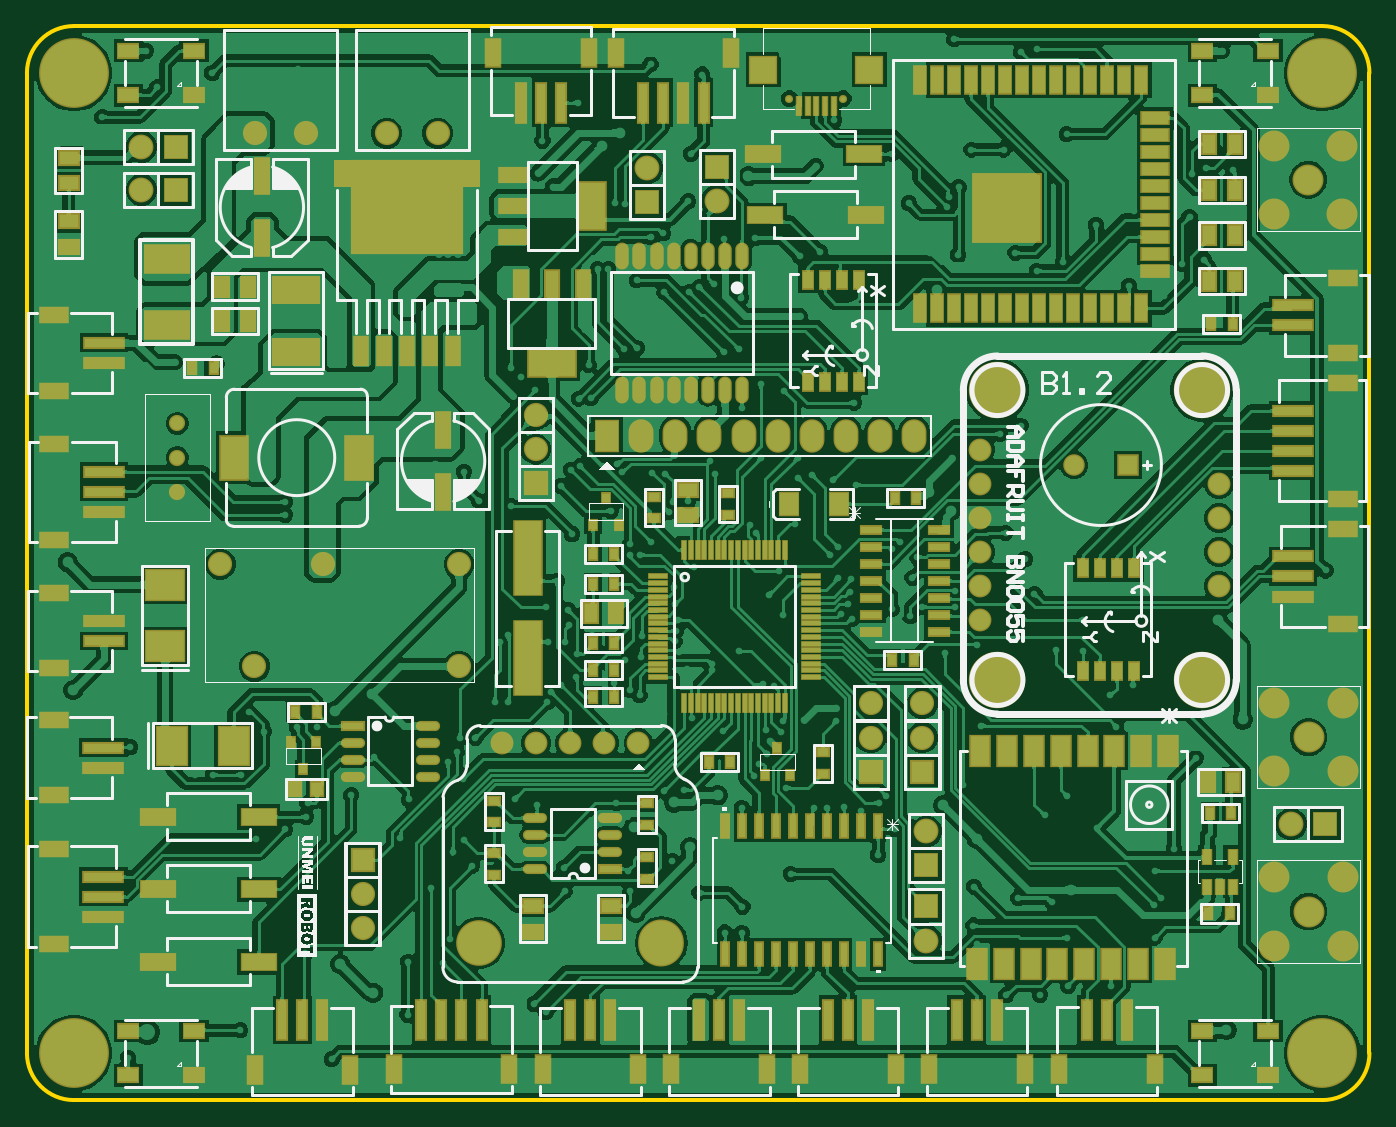
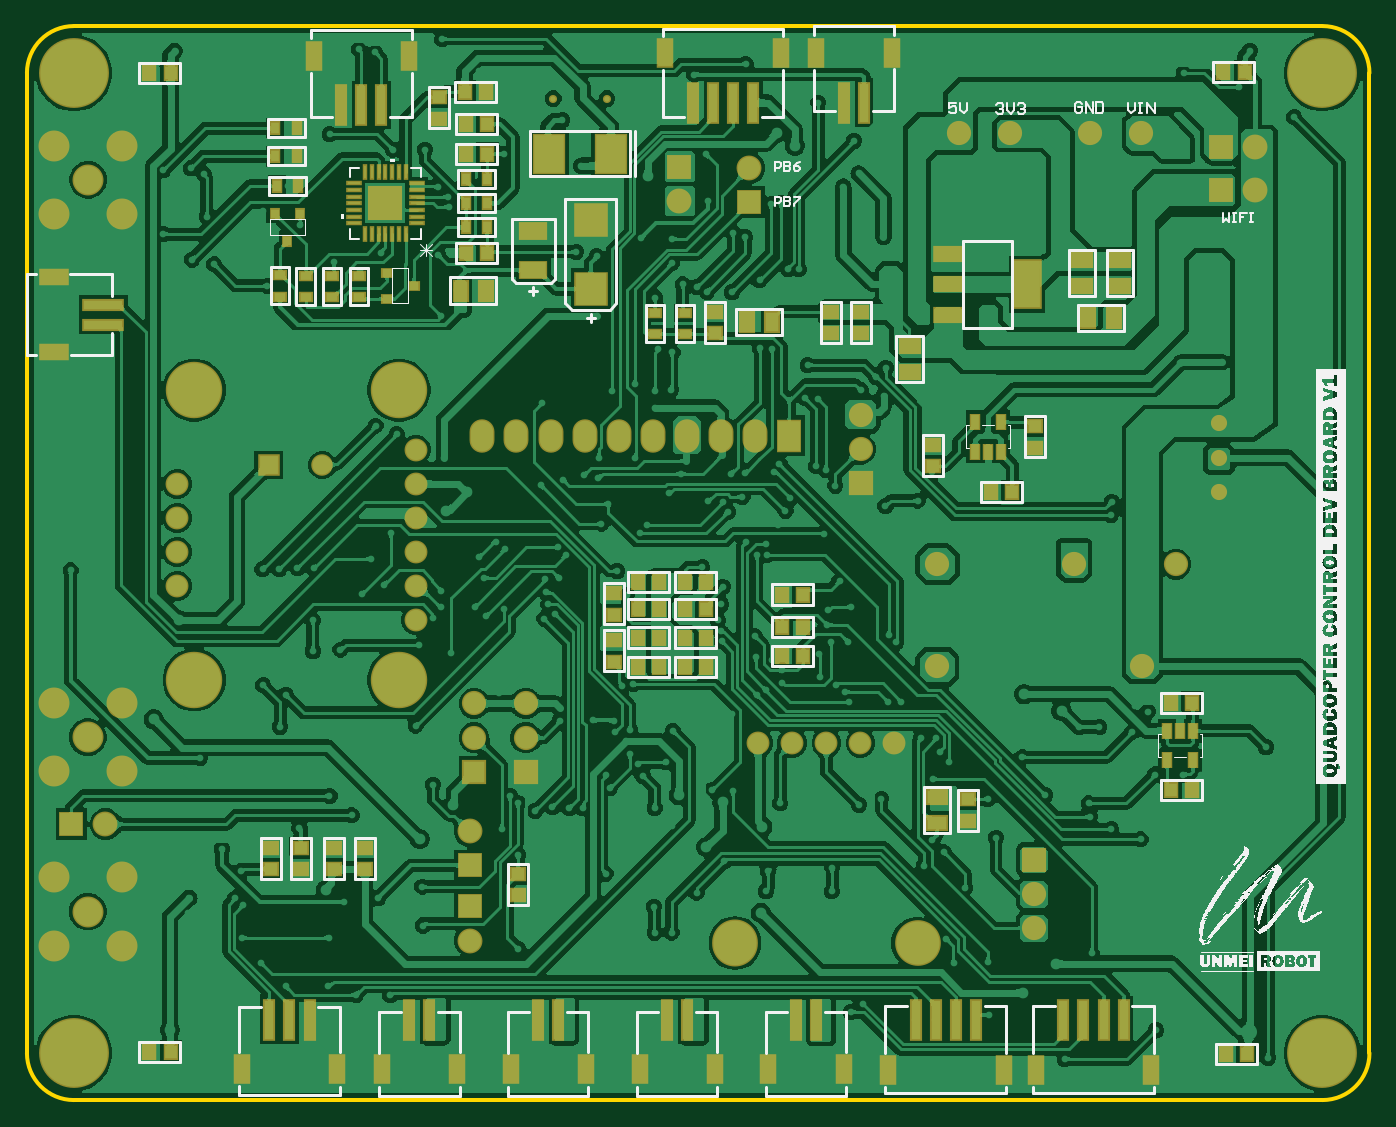
Circuit board: 10 layer files. Board 100.0 x 80.0 mm.
- bottom_copper: QuadcopterDesignPCB.GBL (318790 bytes)
- bottom_silk: QuadcopterDesignPCB.GBO (112518 bytes)
- paste: QuadcopterDesignPCB.GBP (5526 bytes)
- bottom_mask: QuadcopterDesignPCB.GBS (8144 bytes)
- outline: QuadcopterDesignPCB.GKO (609 bytes)
- outline: QuadcopterDesignPCB.GM1 (271 bytes)
- top_copper: QuadcopterDesignPCB.GTL (367404 bytes)
- top_silk: QuadcopterDesignPCB.GTO (38375 bytes)
- paste: QuadcopterDesignPCB.GTP (9836 bytes)
- top_mask: QuadcopterDesignPCB.GTS (12774 bytes)

=== bottom_copper: QuadcopterDesignPCB.GBL (318790 bytes, source omitted) ===
=== bottom_silk: QuadcopterDesignPCB.GBO (112518 bytes, source omitted) ===
=== paste: QuadcopterDesignPCB.GBP ===
G04*
G04 #@! TF.GenerationSoftware,Altium Limited,Altium Designer,21.2.2 (38)*
G04*
G04 Layer_Color=128*
%FSTAX24Y24*%
%MOIN*%
G70*
G04*
G04 #@! TF.SameCoordinates,D9C69337-02A0-443D-9D67-ED1C811D3BAA*
G04*
G04*
G04 #@! TF.FilePolarity,Positive*
G04*
G01*
G75*
%ADD22R,0.0256X0.0335*%
%ADD24R,0.1142X0.0276*%
%ADD25R,0.0787X0.0433*%
%ADD26R,0.0571X0.0394*%
%ADD30R,0.0236X0.0276*%
%ADD37R,0.0433X0.0787*%
%ADD38R,0.0276X0.1142*%
%ADD45R,0.0787X0.0394*%
%ADD46R,0.0787X0.1378*%
%ADD48R,0.0866X0.1102*%
%ADD49R,0.0374X0.0394*%
%ADD52R,0.0335X0.0256*%
%ADD53R,0.0394X0.0571*%
%ADD60R,0.0256X0.0417*%
%ADD146R,0.0394X0.0374*%
%ADD147R,0.0748X0.0472*%
%ADD148R,0.0906X0.0933*%
%ADD149R,0.0380X0.0080*%
%ADD150R,0.0380X0.0080*%
%ADD151R,0.0080X0.0380*%
%ADD153R,0.0276X0.0236*%
G36*
X038819Y035799D02*
X038358Y035799D01*
X038358Y03626D01*
X038819Y03626D01*
X038819Y035799D01*
D02*
G37*
G36*
X038819Y036339D02*
X038358D01*
X038358Y036799D01*
X038819D01*
X038819Y036339D01*
D02*
G37*
G36*
X039358Y035799D02*
X038898D01*
Y03626D01*
X039358D01*
Y035799D01*
D02*
G37*
G36*
Y036339D02*
X038898D01*
X038898Y036799D01*
X039358D01*
X039358Y036339D01*
D02*
G37*
D22*
X035866Y036299D02*
D03*
X036496D02*
D03*
Y035591D02*
D03*
X035866D02*
D03*
X041457Y038504D02*
D03*
X042087D02*
D03*
Y037677D02*
D03*
X041457D02*
D03*
X042047Y036811D02*
D03*
X041417D02*
D03*
X035866Y037008D02*
D03*
X036496D02*
D03*
D24*
X047126Y032736D02*
D03*
Y033327D02*
D03*
D25*
X048583Y031929D02*
D03*
Y034134D02*
D03*
D26*
X023484Y031358D02*
D03*
Y032106D02*
D03*
X017323Y034626D02*
D03*
Y033878D02*
D03*
X018425Y034626D02*
D03*
Y033878D02*
D03*
X022677Y01813D02*
D03*
Y018878D02*
D03*
D30*
X041732Y035197D02*
D03*
X042106Y035984D02*
D03*
X041358D02*
D03*
D37*
X038169Y04063D02*
D03*
X040965D02*
D03*
X03065Y040709D02*
D03*
X027264D02*
D03*
X024016D02*
D03*
X02622D02*
D03*
X043071Y010906D02*
D03*
X040276D02*
D03*
X03676Y010902D02*
D03*
X038965D02*
D03*
X03298Y010902D02*
D03*
X035185D02*
D03*
X029201D02*
D03*
X031406D02*
D03*
X025421D02*
D03*
X027626D02*
D03*
X020728Y010886D02*
D03*
X024114D02*
D03*
X016398D02*
D03*
X019783D02*
D03*
D38*
X038976Y039173D02*
D03*
X039567D02*
D03*
X040157Y039173D02*
D03*
X029843Y039252D02*
D03*
X028071Y039252D02*
D03*
X028661D02*
D03*
X029252Y039252D02*
D03*
X024823Y039252D02*
D03*
X025413D02*
D03*
X042264Y012362D02*
D03*
X041673D02*
D03*
X041083Y012362D02*
D03*
X037567Y012358D02*
D03*
X038157D02*
D03*
X033787Y012358D02*
D03*
X034378D02*
D03*
X030008D02*
D03*
X030598D02*
D03*
X026228D02*
D03*
X026819D02*
D03*
X021535Y012343D02*
D03*
X023307Y012343D02*
D03*
X022717D02*
D03*
X022126Y012343D02*
D03*
X017205D02*
D03*
X018976Y012343D02*
D03*
X018386D02*
D03*
X017795Y012343D02*
D03*
D45*
X022362Y033012D02*
D03*
Y033917D02*
D03*
Y034823D02*
D03*
D46*
X020039Y033917D02*
D03*
D48*
X032244Y037756D02*
D03*
X034055D02*
D03*
D49*
X036535Y039567D02*
D03*
X035906D02*
D03*
X035866Y038622D02*
D03*
X036496D02*
D03*
X035866Y037756D02*
D03*
X036496D02*
D03*
X035866Y034843D02*
D03*
X036496D02*
D03*
X013661Y040157D02*
D03*
X014291D02*
D03*
X020472Y027835D02*
D03*
X021102D02*
D03*
X015827Y021654D02*
D03*
X015197D02*
D03*
X031457Y024391D02*
D03*
X030827D02*
D03*
X031457Y023564D02*
D03*
X030827D02*
D03*
X031457Y025198D02*
D03*
X030827D02*
D03*
X031457Y022698D02*
D03*
X030827D02*
D03*
X029449D02*
D03*
X030079D02*
D03*
X026598Y023879D02*
D03*
X027228D02*
D03*
X045157Y011417D02*
D03*
X045787D02*
D03*
Y040118D02*
D03*
X045157D02*
D03*
X014213Y011339D02*
D03*
X013583D02*
D03*
X015827Y019094D02*
D03*
X015197D02*
D03*
X027228Y024824D02*
D03*
X026598D02*
D03*
X030079Y023564D02*
D03*
X029449D02*
D03*
X030079Y025198D02*
D03*
X029449D02*
D03*
X027228Y023013D02*
D03*
X026598D02*
D03*
X029449Y024391D02*
D03*
X030079D02*
D03*
D52*
X041949Y033563D02*
D03*
Y034193D02*
D03*
X041201Y034173D02*
D03*
Y033543D02*
D03*
X040433Y034173D02*
D03*
Y033543D02*
D03*
X039626Y034173D02*
D03*
Y033543D02*
D03*
X030945Y032461D02*
D03*
Y033091D02*
D03*
X030079Y032461D02*
D03*
Y033091D02*
D03*
D53*
X018248Y032933D02*
D03*
X0175D02*
D03*
X02752Y032815D02*
D03*
X028268D02*
D03*
X035906Y03374D02*
D03*
X036654D02*
D03*
D60*
X020807Y029016D02*
D03*
Y029882D02*
D03*
X021181Y029016D02*
D03*
X021555D02*
D03*
Y029882D02*
D03*
X015177Y019961D02*
D03*
Y020827D02*
D03*
X015551D02*
D03*
X015925Y019961D02*
D03*
Y020827D02*
D03*
D146*
X037283Y039409D02*
D03*
Y03878D02*
D03*
X029193Y03248D02*
D03*
Y03311D02*
D03*
X019803Y029764D02*
D03*
Y029134D02*
D03*
X022795Y028583D02*
D03*
Y029213D02*
D03*
X021772Y018819D02*
D03*
Y018189D02*
D03*
X032165Y024864D02*
D03*
Y024234D02*
D03*
Y023486D02*
D03*
Y022856D02*
D03*
X042205Y016772D02*
D03*
Y017402D02*
D03*
X040354Y016772D02*
D03*
Y017402D02*
D03*
X041339D02*
D03*
Y016772D02*
D03*
X034961Y016634D02*
D03*
Y016004D02*
D03*
X039449Y017402D02*
D03*
Y016772D02*
D03*
X025787Y03248D02*
D03*
Y03311D02*
D03*
X024921Y03248D02*
D03*
Y03311D02*
D03*
D147*
X034528Y035472D02*
D03*
Y034331D02*
D03*
D148*
X032835Y033791D02*
D03*
Y035815D02*
D03*
D149*
X037943Y035709D02*
D03*
D150*
Y035906D02*
D03*
Y036102D02*
D03*
Y036299D02*
D03*
Y036496D02*
D03*
Y036693D02*
D03*
Y03689D02*
D03*
X039773D02*
D03*
Y036693D02*
D03*
Y036496D02*
D03*
Y036299D02*
D03*
Y036102D02*
D03*
Y035906D02*
D03*
Y035709D02*
D03*
D151*
X038268Y037214D02*
D03*
X038465D02*
D03*
X038661D02*
D03*
X038858D02*
D03*
X039055D02*
D03*
X039252D02*
D03*
X039449D02*
D03*
Y035384D02*
D03*
X039252D02*
D03*
X039055D02*
D03*
X038858D02*
D03*
X038661D02*
D03*
X038465D02*
D03*
X038268D02*
D03*
D153*
X038031Y033878D02*
D03*
X038819Y033504D02*
D03*
Y034252D02*
D03*
M02*

=== bottom_mask: QuadcopterDesignPCB.GBS (8144 bytes, source omitted) ===
=== outline: QuadcopterDesignPCB.GKO ===
G04*
G04 #@! TF.GenerationSoftware,Altium Limited,Altium Designer,21.2.2 (38)*
G04*
G04 Layer_Color=16711935*
%FSTAX24Y24*%
%MOIN*%
G70*
G04*
G04 #@! TF.SameCoordinates,D9C69337-02A0-443D-9D67-ED1C811D3BAA*
G04*
G04*
G04 #@! TF.FilePolarity,Positive*
G04*
G01*
G75*
%ADD20C,0.0118*%
D20*
X04937Y040118D02*
G03*
X047992Y041496I-001378J-0D01*
G01*
X011378D02*
G03*
X01Y040118I0J-001378D01*
G01*
X047992Y01D02*
G03*
X04937Y011378I0J001378D01*
G01*
X01D02*
G03*
X011378Y01I001378J0D01*
G01*
Y041496D02*
X047992D01*
X011378Y01D02*
X047992D01*
X01Y011378D02*
X01Y040118D01*
X04937Y011378D02*
X04937Y040118D01*
M02*

=== outline: QuadcopterDesignPCB.GM1 ===
G04*
G04 #@! TF.GenerationSoftware,Altium Limited,Altium Designer,21.2.2 (38)*
G04*
G04 Layer_Color=16711935*
%FSTAX24Y24*%
%MOIN*%
G70*
G04*
G04 #@! TF.SameCoordinates,D9C69337-02A0-443D-9D67-ED1C811D3BAA*
G04*
G04*
G04 #@! TF.FilePolarity,Positive*
G04*
G01*
G75*
M02*

=== top_copper: QuadcopterDesignPCB.GTL (367404 bytes, source omitted) ===
=== top_silk: QuadcopterDesignPCB.GTO (38375 bytes, source omitted) ===
=== paste: QuadcopterDesignPCB.GTP (9836 bytes, source omitted) ===
=== top_mask: QuadcopterDesignPCB.GTS (12774 bytes, source omitted) ===
